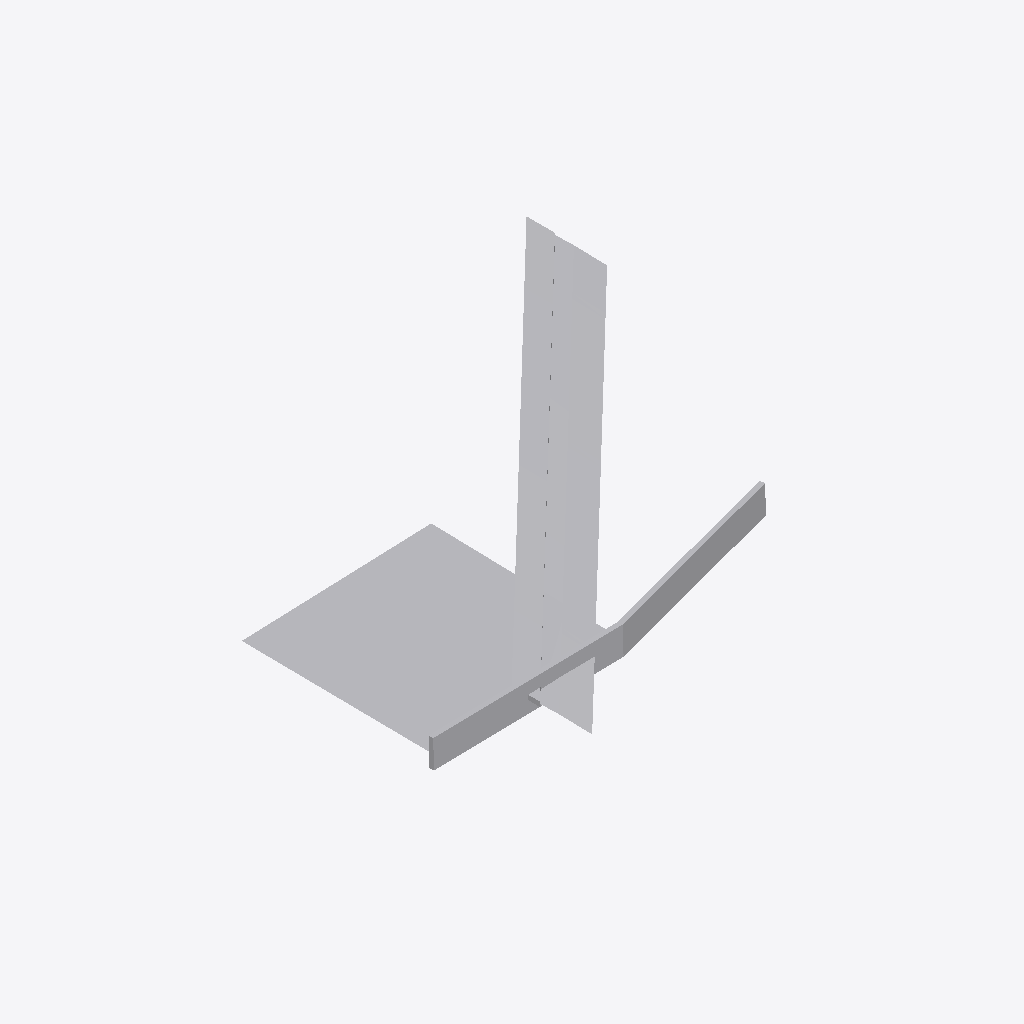
Isometric view of an IFC building model (IFC-SPF (STEP), schema IFC4X3, length unit metre), seen from the south-west, elements coloured by IFC class: 1 other element (light grey).
Extent 51.6 m × 48.5 m × 4.0 m (x, y, z). Elements (1): 1 IfcBuildingElementProxy.

HEADER;
FILE_DESCRIPTION(('ViewDefinition [CoordinationView]'),'2;1');
FILE_NAME('','1970-01-01T00:00:00',(''),(''),'IfcOpenShell 0.8.5-1c5b825','IfcOpenShell 0.8.5-1c5b825','');
FILE_SCHEMA(('IFC4X3'));
ENDSEC;
DATA;
#145=IFCPROJECT('1cxW9eI75NwRvUXahArkPs',$,'IFC4X3 geometry families',$,$,$,$,(#6),#3);
#149=IFCSITE('3majcDOeDKdf87foHKdlyc',$,'Site',$,$,#148,$,$,$,$,$,$,$,$);
#153=IFCBUILDINGELEMENTPROXY('3DBnlzLp1HeBLOsgykobv_',$,'IFC4X3 geometry carrier',$,$,#152,#144,$,$);
ENDSEC;
